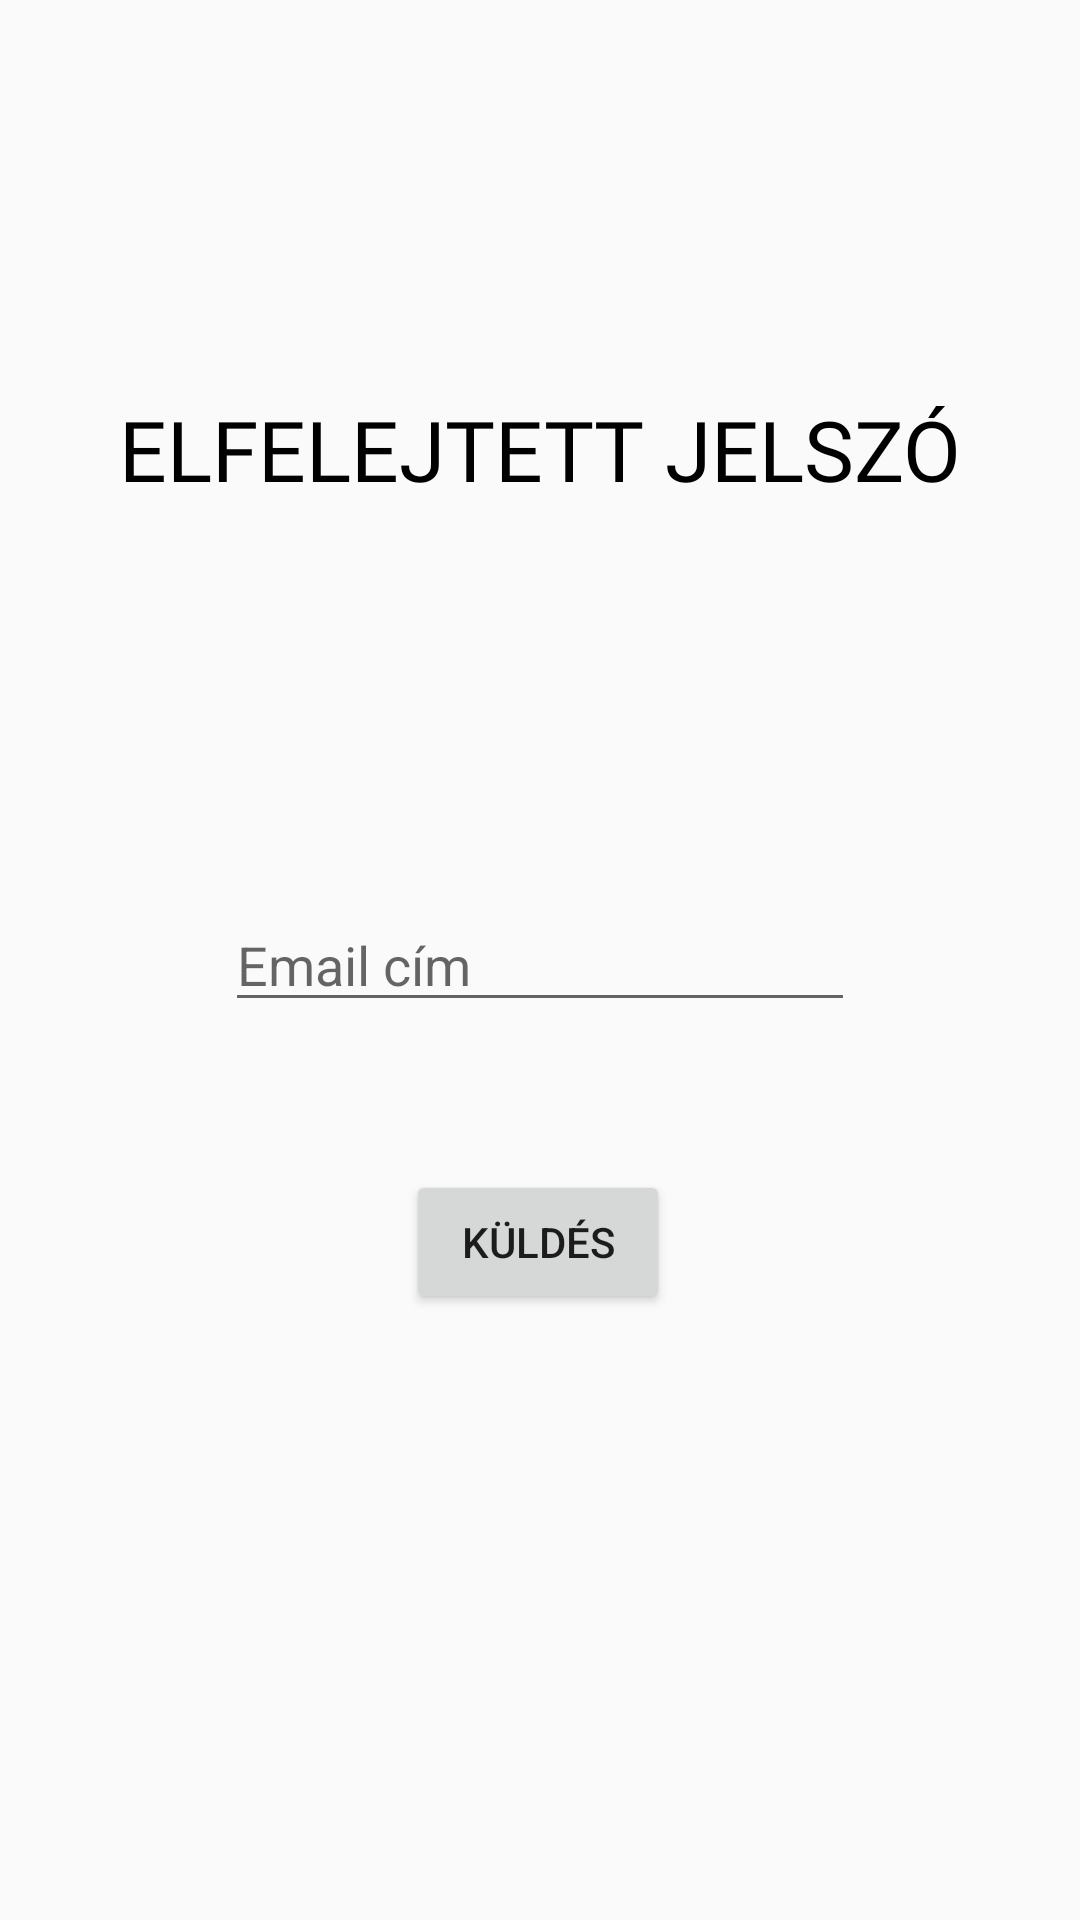

Reconstruct the res/layout file that produces this screen, plus the resources it refers to.
<!-- AndroidManifest.xml: application theme Theme.Tanulotars -->
<!-- res/layout/activity_forgotten_password.xml -->
<?xml version="1.0" encoding="utf-8"?>
<androidx.constraintlayout.widget.ConstraintLayout xmlns:android="http://schemas.android.com/apk/res/android"
    xmlns:app="http://schemas.android.com/apk/res-auto"
    xmlns:tools="http://schemas.android.com/tools"
    android:layout_width="match_parent"
    android:layout_height="match_parent"
    tools:context=".activity.ForgottenPassword">

    <EditText
        android:id="@+id/etEmail"
        android:layout_width="wrap_content"
        android:layout_height="wrap_content"
        android:ems="10"
        android:inputType="textPersonName"
        android:hint="Email cím"
        app:layout_constraintBottom_toBottomOf="parent"
        app:layout_constraintEnd_toEndOf="parent"
        app:layout_constraintStart_toStartOf="parent"
        app:layout_constraintTop_toTopOf="parent" />

    <Button
        android:id="@+id/btnSend"
        android:layout_width="wrap_content"
        android:layout_height="wrap_content"
        android:text="Küldés"
        app:layout_constraintBottom_toBottomOf="parent"
        app:layout_constraintEnd_toEndOf="parent"
        app:layout_constraintHorizontal_bias="0.498"
        app:layout_constraintStart_toStartOf="parent"

        app:layout_constraintTop_toBottomOf="@+id/etEmail"
        app:layout_constraintVertical_bias="0.196" />

    <TextView
        android:id="@+id/textView"
        style="@style/ViewPagerSmallHeading"
        android:layout_width="wrap_content"
        android:layout_height="wrap_content"
        android:text="Elfelejtett jelszó"

        app:layout_constraintBottom_toTopOf="@+id/etEmail"
        app:layout_constraintEnd_toEndOf="parent"
        app:layout_constraintStart_toStartOf="parent"
        app:layout_constraintTop_toTopOf="parent" />
</androidx.constraintlayout.widget.ConstraintLayout>
<!-- resources referenced by this layout -->
<resources>
  <style name="ViewPagerSmallHeading">
          <item name="android:textColor">@color/black</item>
          <item name="android:textAllCaps">true</item>
          <item name="android:fontFamily">@font/roboto_slab</item>
          <item name="android:textSize">28sp</item>
      </style>
  <style name="Theme.Tanulotars" parent="Theme.MaterialComponents.Light.NoActionBar.Bridge">
          
          <item name="colorPrimary">@color/orange</item>
          <item name="colorPrimaryVariant">@color/orange</item>
          <item name="colorOnPrimary">@color/white</item>
          <item name="colorPrimaryDark">@color/black</item>
          
          <item name="colorSecondary">@color/blue</item>
          <item name="colorSecondaryVariant">@color/blue</item>
          <item name="colorOnSecondary">@color/black</item>
          
  
          
          <item name="buttonStyle">@style/buttonCustomStyle</item>
          <item name="imageButtonStyle">@style/imageViewCustom</item>
      </style>
  <color name="black">#FF000000</color>
  <color name="orange">#ff9a2f</color>
  <color name="white">#FFFFFFFF</color>
  <color name="blue">#2F94FF</color>
  <style name="buttonCustomStyle" parent="Widget.AppCompat.Button">
          <item name="backgroundColor">@color/buttonGrey</item>
      </style>
  <style name="imageViewCustom" parent="Widget.AppCompat.ImageButton">
          <item name="android:layout_margin">200dp</item>
      </style>
</resources>
